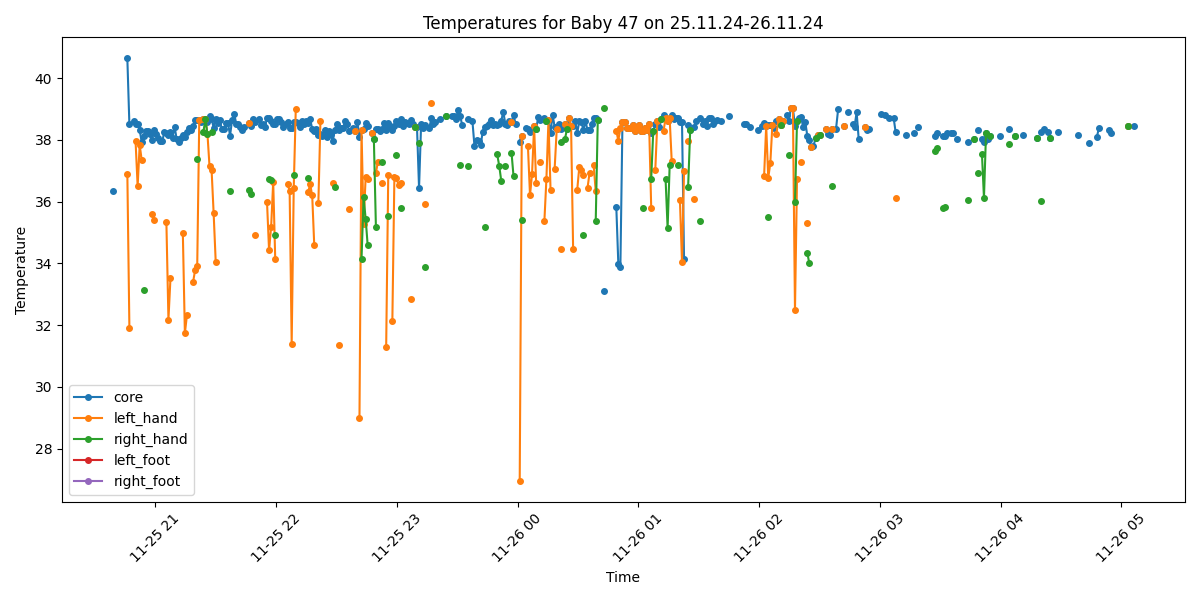

The data file committed next to this chart (first rows):
Process, Image Path, core, left_hand, right_hand, left_foot, right_foot, limbs_avg, core_minus_limbs, diagnosis
True, /data/uabcvmsc/shared/newborn/47/25.11.2…, 36.36, , , , , , , Normal
False, /data/uabcvmsc/shared/newborn/47/25.11.2…, , , , , , , , 
False, /data/uabcvmsc/shared/newborn/47/25.11.2…, , , , , , , , 
False, /data/uabcvmsc/shared/newborn/47/25.11.2…, , , , , , , , 
False, /data/uabcvmsc/shared/newborn/47/25.11.2…, , , , , , , , 
False, /data/uabcvmsc/shared/newborn/47/25.11.2…, , , , , , , , 
False, /data/uabcvmsc/shared/newborn/47/25.11.2…, , , , , , , , 
True, /data/uabcvmsc/shared/newborn/47/25.11.2…, 40.64, 36.9, , , , 36.9, 3.74, Fever and Peripheral shutdown
True, /data/uabcvmsc/shared/newborn/47/25.11.2…, 38.5, 31.92, , , , 31.92, 6.58, Fever and Peripheral shutdown
False, /data/uabcvmsc/shared/newborn/47/25.11.2…, , , , , , , , 
True, /data/uabcvmsc/shared/newborn/47/25.11.2…, 38.6, , , , , , , Fever
True, /data/uabcvmsc/shared/newborn/47/25.11.2…, 38.5, 37.96, , , , 37.96, 0.54, Fever
True, /data/uabcvmsc/shared/newborn/47/25.11.2…, 38.5, 36.5, , , , 36.5, 2.0, Fever
True, /data/uabcvmsc/shared/newborn/47/25.11.2…, 38.32, 37.84, , , , 37.84, 0.48, Fever
True, /data/uabcvmsc/shared/newborn/47/25.11.2…, 37.92, 37.34, , , , 37.34, 0.58, Fever
True, /data/uabcvmsc/shared/newborn/47/25.11.2…, 38.13, , 33.13, , , 33.13, 5.0, Fever and Peripheral shutdown
True, /data/uabcvmsc/shared/newborn/47/25.11.2…, 38.3, , , , , , , Fever
True, /data/uabcvmsc/shared/newborn/47/25.11.2…, 38.28, , , , , , , Fever
True, /data/uabcvmsc/shared/newborn/47/25.11.2…, 38.2, , , , , , , Fever
True, /data/uabcvmsc/shared/newborn/47/25.11.2…, 37.99, 35.59, , , , 35.59, 2.4, Fever
True, /data/uabcvmsc/shared/newborn/47/25.11.2…, 38.31, 35.4, , , , 35.4, 2.91, Fever and Peripheral shutdown
True, /data/uabcvmsc/shared/newborn/47/25.11.2…, 38.18, , , , , , , Fever
True, /data/uabcvmsc/shared/newborn/47/25.11.2…, 38.06, , , , , , , Fever
True, /data/uabcvmsc/shared/newborn/47/25.11.2…, 37.95, , , , , , , Fever
True, /data/uabcvmsc/shared/newborn/47/25.11.2…, 37.96, , , , , , , Fever
True, /data/uabcvmsc/shared/newborn/47/25.11.2…, 38.26, , , , , , , Fever
True, /data/uabcvmsc/shared/newborn/47/25.11.2…, 38.21, 35.33, , , , 35.33, 2.88, Fever and Peripheral shutdown
True, /data/uabcvmsc/shared/newborn/47/25.11.2…, 38.15, 32.18, , , , 32.18, 5.97, Fever and Peripheral shutdown
True, /data/uabcvmsc/shared/newborn/47/25.11.2…, 38.26, 33.53, , , , 33.53, 4.73, Fever and Peripheral shutdown
True, /data/uabcvmsc/shared/newborn/47/25.11.2…, 38.07, , , , , , , Fever
True, /data/uabcvmsc/shared/newborn/47/25.11.2…, 38.43, , , , , , , Fever
True, /data/uabcvmsc/shared/newborn/47/25.11.2…, 38.03, , , , , , , Fever
True, /data/uabcvmsc/shared/newborn/47/25.11.2…, 37.94, , , , , , , Fever
True, /data/uabcvmsc/shared/newborn/47/25.11.2…, 38.05, , , , , , , Fever
True, /data/uabcvmsc/shared/newborn/47/25.11.2…, 38.16, 35.0, , , , 35.0, 3.16, Fever and Peripheral shutdown
True, /data/uabcvmsc/shared/newborn/47/25.11.2…, 38.11, 31.74, , , , 31.74, 6.37, Fever and Peripheral shutdown
True, /data/uabcvmsc/shared/newborn/47/25.11.2…, 38.25, 32.32, , , , 32.32, 5.93, Fever and Peripheral shutdown
True, /data/uabcvmsc/shared/newborn/47/25.11.2…, 38.39, , , , , , , Fever
True, /data/uabcvmsc/shared/newborn/47/25.11.2…, 38.33, , , , , , , Fever
True, /data/uabcvmsc/shared/newborn/47/25.11.2…, 38.44, 33.4, , , , 33.4, 5.04, Fever and Peripheral shutdown
True, /data/uabcvmsc/shared/newborn/47/25.11.2…, 38.65, 33.79, , , , 33.79, 4.86, Fever and Peripheral shutdown
True, /data/uabcvmsc/shared/newborn/47/25.11.2…, 38.66, 33.91, 37.38, , , 35.64, 3.02, Fever and Peripheral shutdown
True, /data/uabcvmsc/shared/newborn/47/25.11.2…, 38.66, 38.66, , , , 38.66, 0.0, Fever
True, /data/uabcvmsc/shared/newborn/47/25.11.2…, 38.57, , , , , , , Fever
True, /data/uabcvmsc/shared/newborn/47/25.11.2…, 38.68, 38.68, 38.26, , , 38.47, 0.21, Fever
True, /data/uabcvmsc/shared/newborn/47/25.11.2…, 38.67, 38.67, 38.67, , , 38.67, 0.0, Fever
True, /data/uabcvmsc/shared/newborn/47/25.11.2…, 38.59, 38.18, 38.18, , , 38.18, 0.41, Fever
True, /data/uabcvmsc/shared/newborn/47/25.11.2…, 38.78, 37.14, , , , 37.14, 1.64, Fever
True, /data/uabcvmsc/shared/newborn/47/25.11.2…, 38.68, 37.04, 38.26, , , 37.65, 1.03, Fever
True, /data/uabcvmsc/shared/newborn/47/25.11.2…, 38.4, 35.64, , , , 35.64, 2.76, Fever and Peripheral shutdown
True, /data/uabcvmsc/shared/newborn/47/25.11.2…, 38.67, 34.06, , , , 34.06, 4.61, Fever and Peripheral shutdown
True, /data/uabcvmsc/shared/newborn/47/25.11.2…, 38.55, , , , , , , Fever
True, /data/uabcvmsc/shared/newborn/47/25.11.2…, 38.65, , , , , , , Fever
True, /data/uabcvmsc/shared/newborn/47/25.11.2…, 38.34, , , , , , , Fever
True, /data/uabcvmsc/shared/newborn/47/25.11.2…, 38.35, , , , , , , Fever
True, /data/uabcvmsc/shared/newborn/47/25.11.2…, 38.54, , , , , , , Fever
True, /data/uabcvmsc/shared/newborn/47/25.11.2…, 38.55, , , , , , , Fever
True, /data/uabcvmsc/shared/newborn/47/25.11.2…, 38.14, , 36.34, , , 36.34, 1.8, Fever
True, /data/uabcvmsc/shared/newborn/47/25.11.2…, 38.66, , , , , , , Fever
True, /data/uabcvmsc/shared/newborn/47/25.11.2…, 38.84, , , , , , , Fever
... 440 more rows
